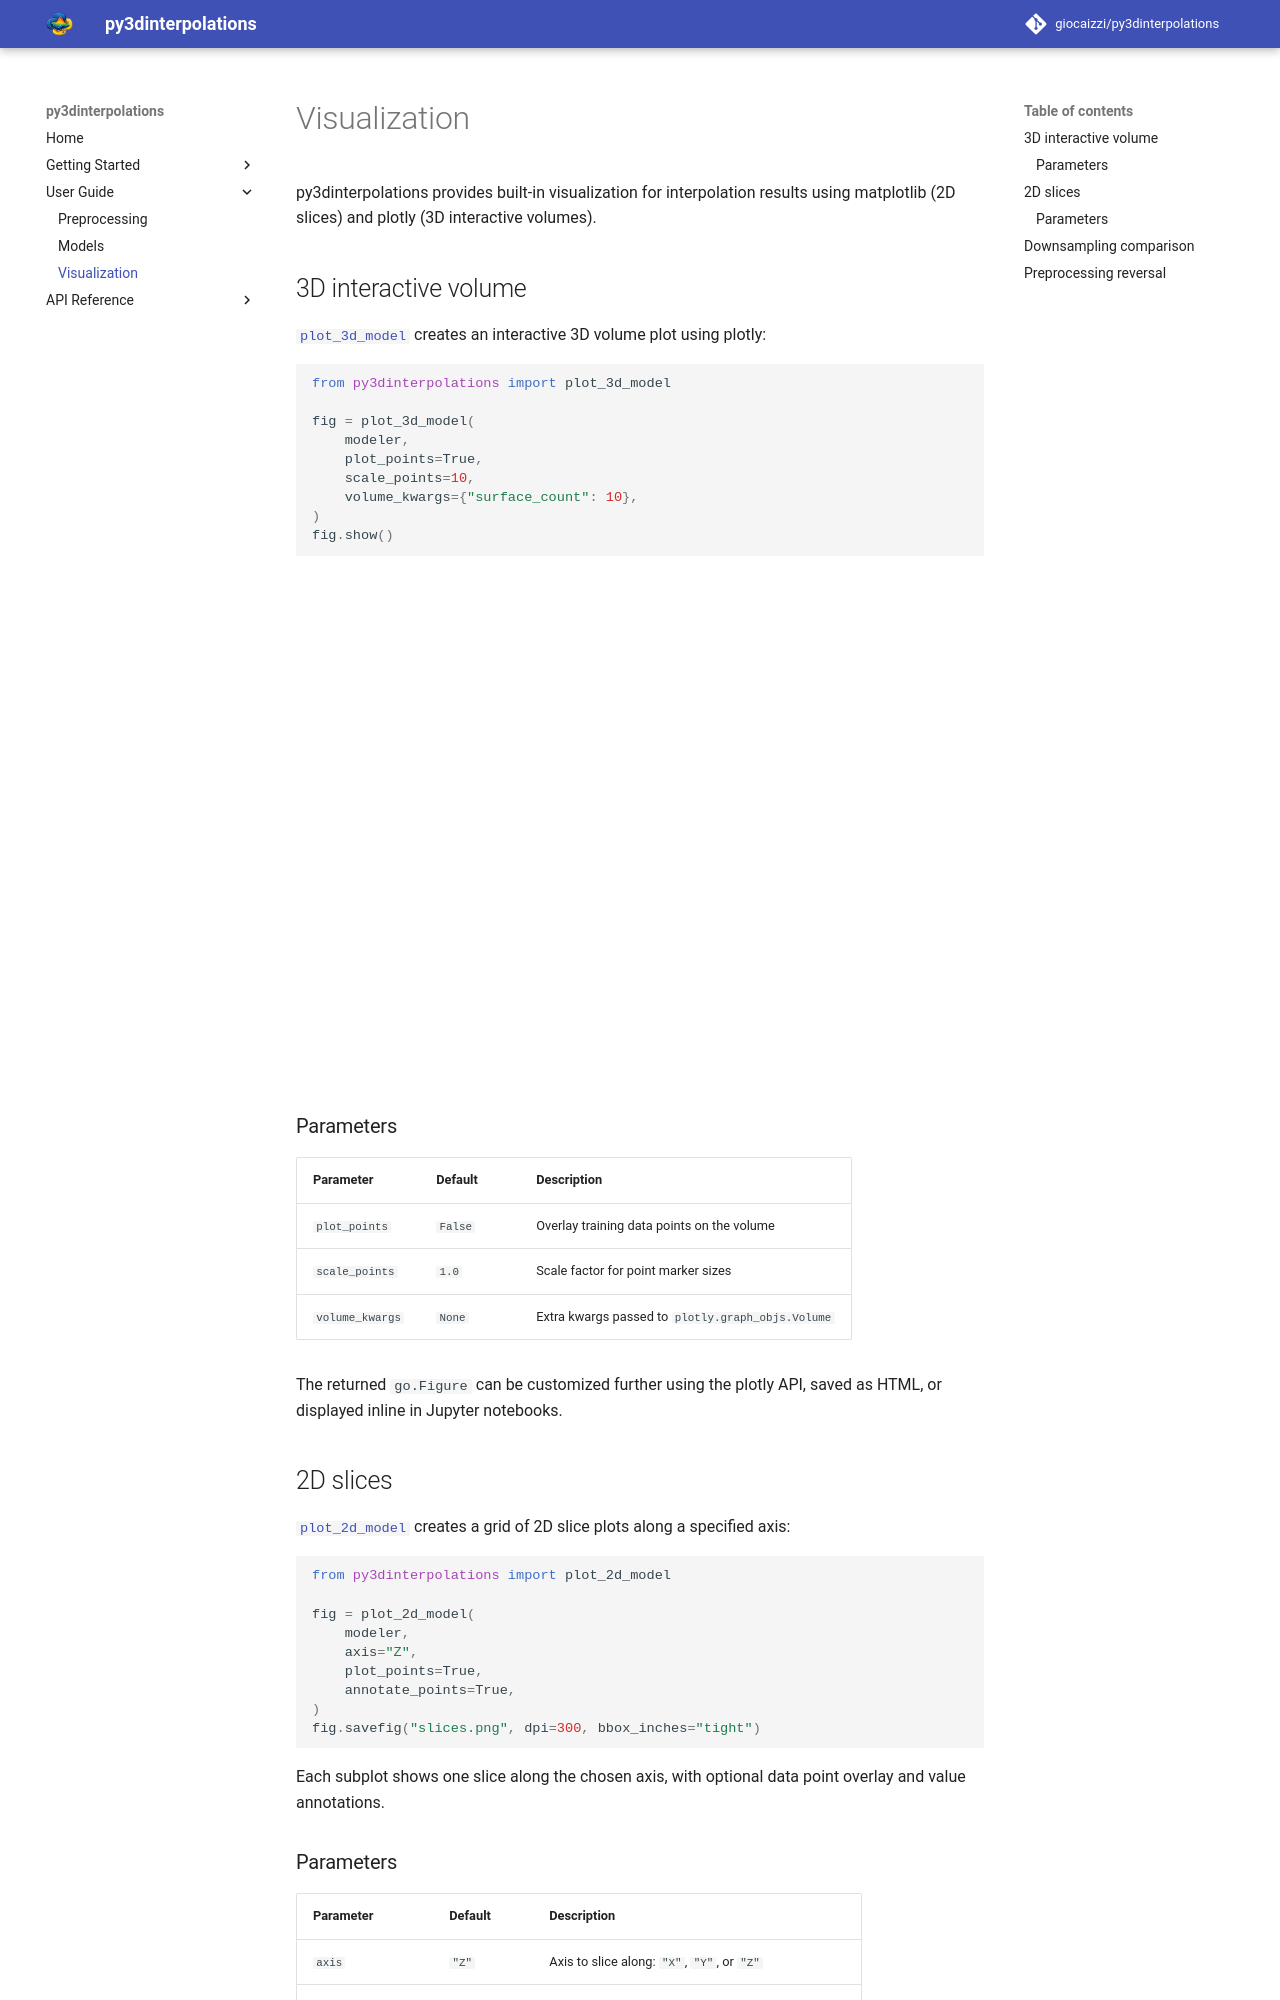

repository: giocaizzi/py3dinterpolations · page: guide/visualization/index.html · generator: mkdocs

# Visualization

py3dinterpolations provides built-in visualization for interpolation results
using matplotlib (2D slices) and plotly (3D interactive volumes).

## 3D interactive volume

[`plot_3d_model`][py3dinterpolations.plotting.plot_3d.plot_3d_model] creates an
interactive 3D volume plot using plotly:

```python
from py3dinterpolations import plot_3d_model

fig = plot_3d_model(
    modeler,
    plot_points=True,
    scale_points=10,
    volume_kwargs={"surface_count": 10},
)
fig.show()
```

<iframe src="../../assets/3d_plot.html" width="100%" height="500" frameborder="0"></iframe>

### Parameters

| Parameter | Default | Description |
|-----------|---------|-------------|
| `plot_points` | `False` | Overlay training data points on the volume |
| `scale_points` | `1.0` | Scale factor for point marker sizes |
| `volume_kwargs` | `None` | Extra kwargs passed to `plotly.graph_objs.Volume` |

The returned `go.Figure` can be customized further using the plotly API, saved
as HTML, or displayed inline in Jupyter notebooks.

## 2D slices

[`plot_2d_model`][py3dinterpolations.plotting.plot_2d.plot_2d_model] creates a
grid of 2D slice plots along a specified axis:

```python
from py3dinterpolations import plot_2d_model

fig = plot_2d_model(
    modeler,
    axis="Z",
    plot_points=True,
    annotate_points=True,
)
fig.savefig("slices.png", dpi=300, bbox_inches="tight")
```

Each subplot shows one slice along the chosen axis, with optional data point
overlay and value annotations.

### Parameters

| Parameter | Default | Description |
|-----------|---------|-------------|
| `axis` | `"Z"` | Axis to slice along: `"X"`, `"Y"`, or `"Z"` |
| `plot_points` | `False` | Overlay training points on each slice |
| `annotate_points` | `False` | Annotate point values (requires `plot_points=True`) |
| `figure_width` | `8` | Figure width in inches |
